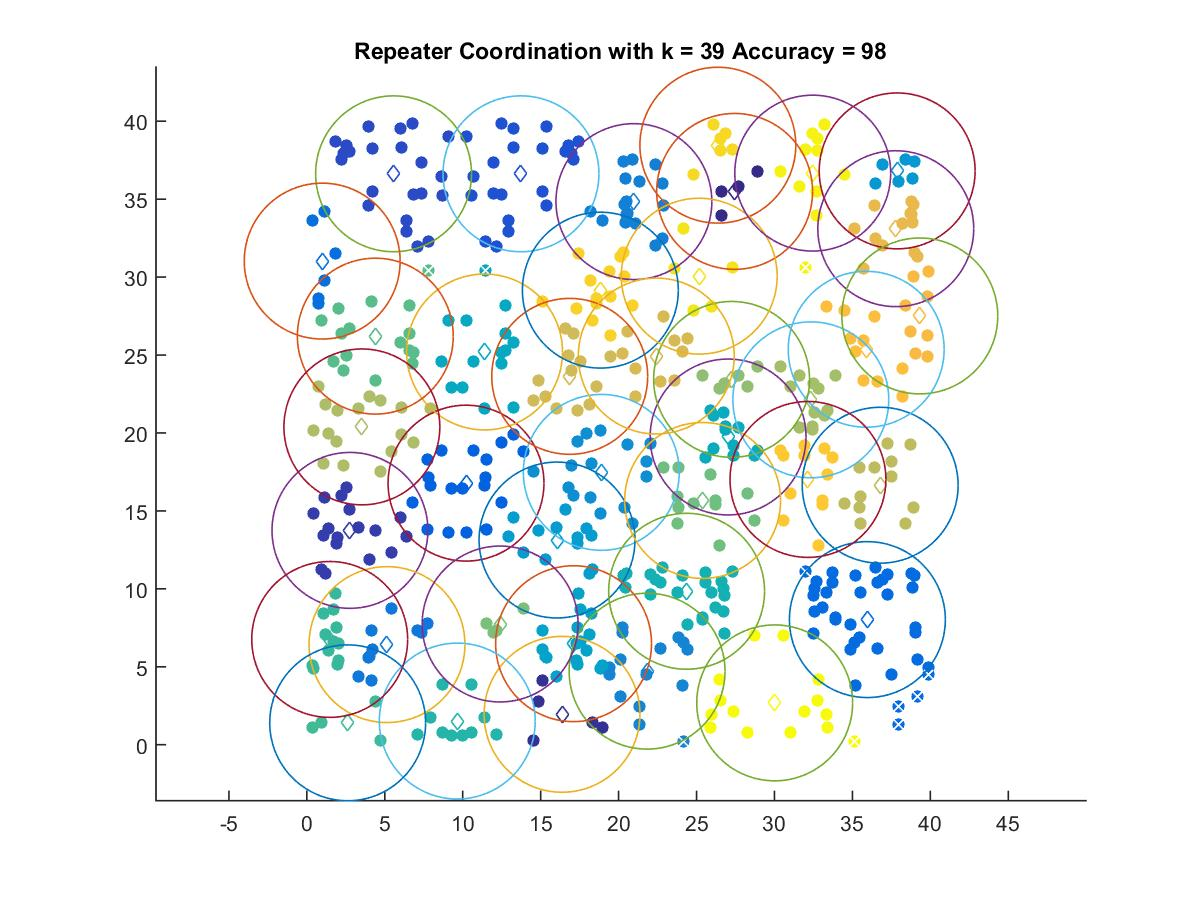

Data behind this chart, as committed beside it:
27.442, 35.496
16.37, 1.95
2.764, 13.75
5.562, 36.63
13.74, 36.63
10.21, 16.78
35.96, 8.026
0.9829, 31.03
5.139, 6.423
20.98, 34.84
21.82, 4.718
18.89, 17.47
37.87, 36.81
16.05, 13.13
17.11, 6.481
11.4, 25.19
27.02, 19.74
24.36, 9.843
9.649, 1.516
1.464, 6.754
2.618, 1.404
4.391, 26.21
25.39, 15.67
12.4, 7.743
27.25, 23.44
32.33, 22.13
3.528, 20.39
36.78, 16.65
16.86, 23.63
22.41, 24.93
37.78, 33.1
39.32, 27.51
35.88, 25.37
32.15, 17.02
18.83, 29.16
26.37, 38.46
25.17, 30.06
32.45, 36.67
30.01, 2.683
